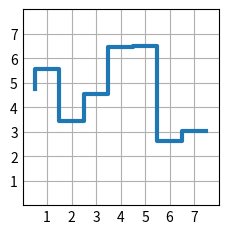

The script that saved this image:
import matplotlib.pyplot as plt
import numpy as np

# * Step

plt.style.use('_mpl-gallery')

np.random.seed(3)
x = 0.5 + np.arange(8)
y = np.random.uniform(2, 7, len(x))

fig, ax = plt.subplots()

ax.step(x, y, linewidth=3)
ax.set(
    xlim=(0, 8), xticks=np.arange(1, 8),
    ylim=(0, 8), yticks=np.arange(1, 8)
)

plt.show()
